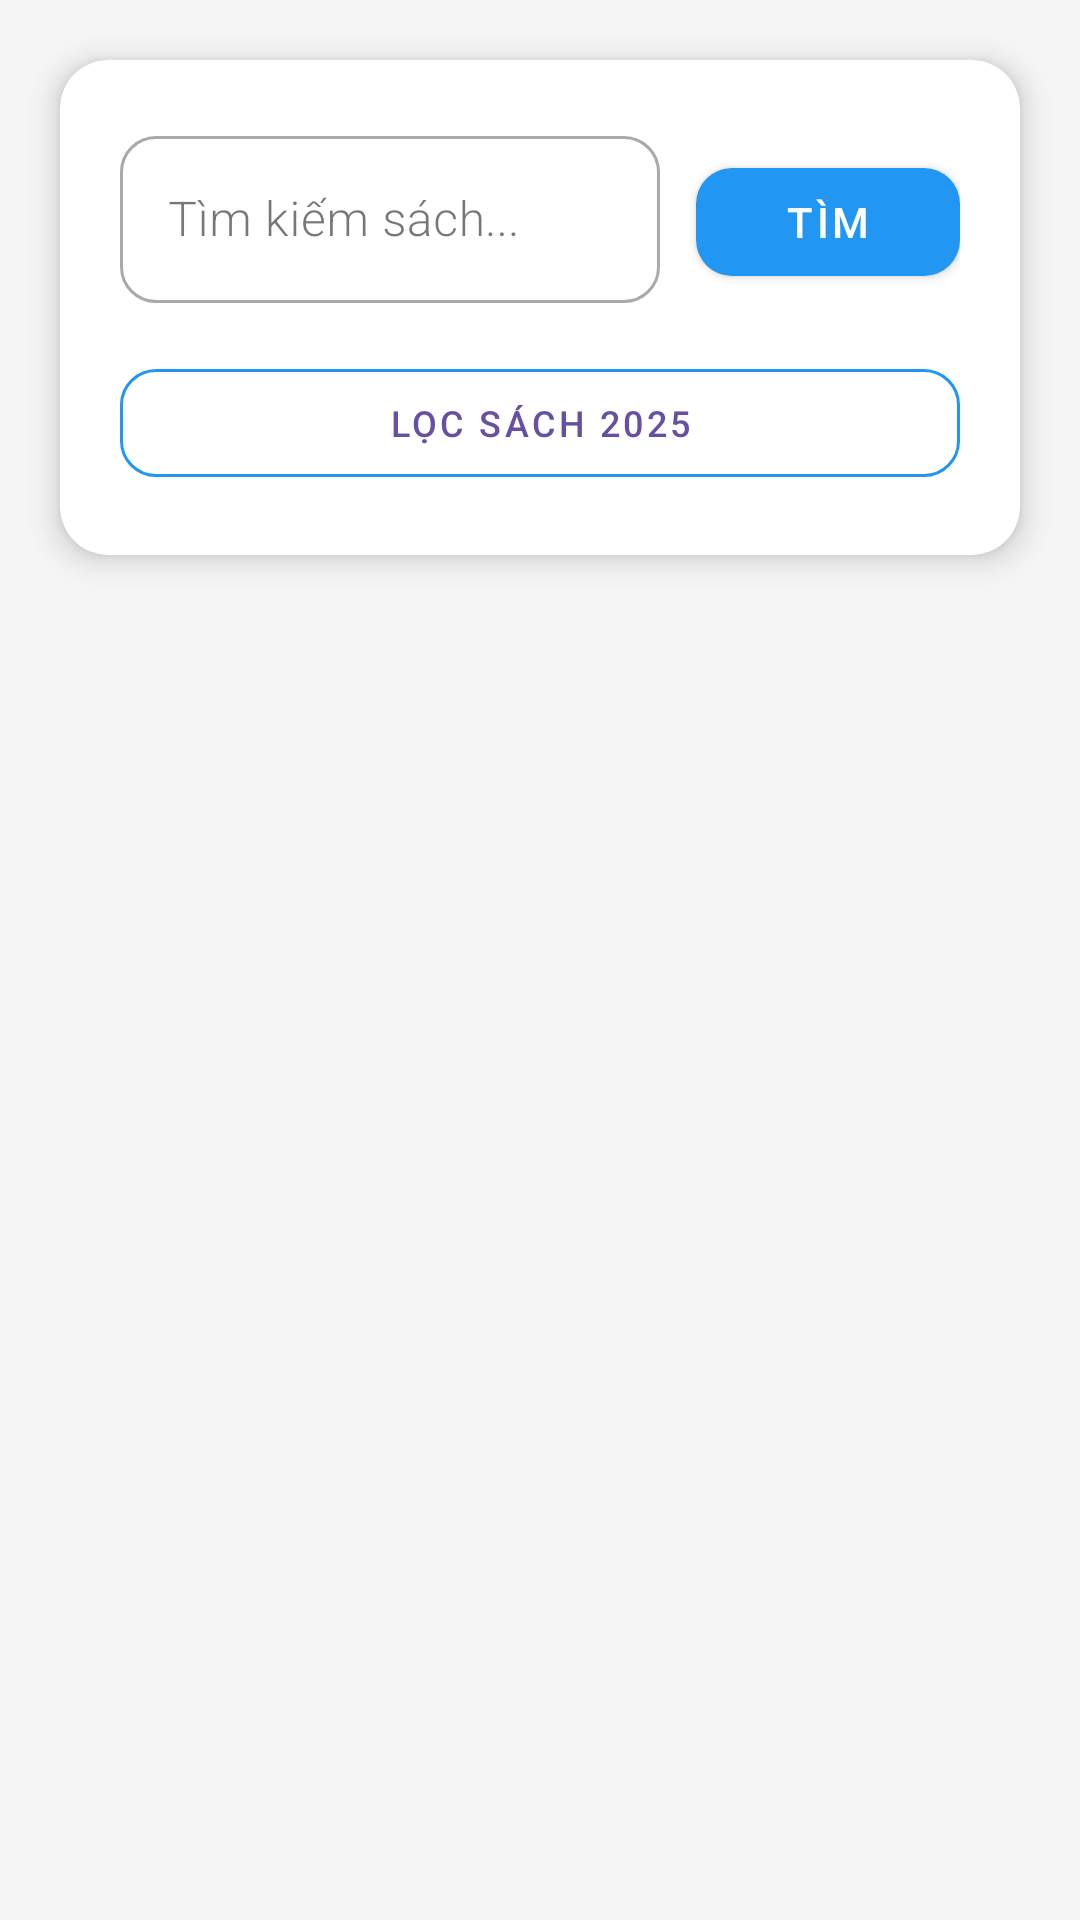

Here is an Android app screen rendered from its layout file. Give the layout XML and the strings, colors and styles it references.
<!-- AndroidManifest.xml: application theme Theme.NguyenTuanThanh_705105110 -->
<!-- res/layout/fragment_books.xml -->
<?xml version="1.0" encoding="utf-8"?>
<LinearLayout xmlns:android="http://schemas.android.com/apk/res/android"
    xmlns:app="http://schemas.android.com/apk/res-auto"
    android:layout_width="match_parent"
    android:layout_height="match_parent"
    android:orientation="vertical"
    android:background="@color/colorBackground">

    
    <androidx.cardview.widget.CardView
        android:layout_width="match_parent"
        android:layout_height="wrap_content"
        android:layout_margin="20dp"
        app:cardCornerRadius="16dp"
        app:cardElevation="6dp"
        app:cardBackgroundColor="@color/cardPrimary">

        <LinearLayout
            android:layout_width="match_parent"
            android:layout_height="wrap_content"
            android:orientation="vertical"
            android:padding="20dp">

            
            <LinearLayout
                android:layout_width="match_parent"
                android:layout_height="wrap_content"
                android:orientation="horizontal"
                android:layout_marginBottom="16dp">

                <com.google.android.material.textfield.TextInputLayout
                    android:layout_width="0dp"
                    android:layout_height="wrap_content"
                    android:layout_weight="1"
                    android:layout_marginEnd="12dp"
                    app:startIconDrawable="@drawable/ic_search"
                    app:startIconTint="@color/textSecondary"
                    app:boxCornerRadiusTopStart="12dp"
                    app:boxCornerRadiusTopEnd="12dp"
                    app:boxCornerRadiusBottomStart="12dp"
                    app:boxCornerRadiusBottomEnd="12dp"
                    style="@style/Widget.MaterialComponents.TextInputLayout.OutlinedBox">

                    <com.google.android.material.textfield.TextInputEditText
                        android:id="@+id/search_edit_text"
                        android:layout_width="match_parent"
                        android:layout_height="wrap_content"
                        android:hint="@string/search_books"
                        android:inputType="text"
                        android:imeOptions="actionSearch"
                        android:fontFamily="sans-serif-light" />

                </com.google.android.material.textfield.TextInputLayout>

                <com.google.android.material.button.MaterialButton
                    android:id="@+id/search_button"
                    android:layout_width="wrap_content"
                    android:layout_height="wrap_content"
                    android:text="Tìm"
                    android:textSize="14sp"
                    android:fontFamily="sans-serif-medium"
                    app:cornerRadius="12dp"
                    app:backgroundTint="@color/colorPrimary"
                    style="@style/Widget.MaterialComponents.Button" />

            </LinearLayout>

            
            <LinearLayout
                android:layout_width="match_parent"
                android:layout_height="wrap_content"
                android:orientation="horizontal">

                <com.google.android.material.button.MaterialButton
                    android:id="@+id/filter_2025_button"
                    android:layout_width="0dp"
                    android:layout_height="wrap_content"
                    android:layout_weight="1"
                    android:text="@string/filter_2025"
                    android:textSize="12sp"
                    android:fontFamily="sans-serif-medium"
                    app:cornerRadius="12dp"
                    app:strokeColor="@color/colorPrimary"
                    app:strokeWidth="1dp"
                    style="@style/Widget.MaterialComponents.Button.OutlinedButton" />

            </LinearLayout>

        </LinearLayout>

    </androidx.cardview.widget.CardView>

    
    <androidx.recyclerview.widget.RecyclerView
        android:id="@+id/recycler_view"
        android:layout_width="match_parent"
        android:layout_height="0dp"
        android:layout_weight="1"
        android:layout_marginHorizontal="20dp"
        android:layout_marginBottom="20dp"
        android:clipToPadding="false"
        android:paddingBottom="80dp" />

    
    <LinearLayout
        android:id="@+id/empty_state"
        android:layout_width="match_parent"
        android:layout_height="wrap_content"
        android:orientation="vertical"
        android:gravity="center"
        android:padding="40dp"
        android:visibility="gone">

        <ImageView
            android:layout_width="140dp"
            android:layout_height="140dp"
            android:src="@drawable/ic_library"
            android:alpha="0.2"
            android:layout_marginBottom="20dp" />

        <TextView
            android:layout_width="wrap_content"
            android:layout_height="wrap_content"
            android:text="@string/no_books"
            android:textSize="20sp"
            android:textStyle="bold"
            android:textColor="@color/textSecondary"
            android:layout_marginBottom="12dp"
            android:fontFamily="sans-serif-medium" />

        <TextView
            android:layout_width="wrap_content"
            android:layout_height="wrap_content"
            android:text="@string/add_first_book"
            android:textSize="16sp"
            android:textColor="@color/textSecondary"
            android:gravity="center"
            android:fontFamily="sans-serif-light" />

    </LinearLayout>

</LinearLayout>
<!-- resources referenced by this layout -->
<resources>
  <color name="cardPrimary">#FFFFFF</color>
  <color name="colorBackground">#F5F5F5</color>
  <color name="colorPrimary">#2196F3</color>
  <color name="textSecondary">#7F8C8D</color>
  <!-- drawable ic_library (drawable) -->
  <vector xmlns:android="http://schemas.android.com/apk/res/android"
      android:width="24dp"
      android:height="24dp"
      android:viewportWidth="24"
      android:viewportHeight="24"
      android:tint="@color/white">
    <path
        android:fillColor="@android:color/white"
        android:pathData="M12,11.55C9.64,9.35 6.48,8 3,8v11c3.48,0 6.64,1.35 9,3.55 2.36,-2.19 5.52,-3.55 9,-3.55V8c-3.48,0 -6.64,1.35 -9,3.55zM12,8c1.66,0 3,-1.34 3,-3s-1.34,-3 -3,-3 -3,1.34 -3,3 1.34,3 3,3z"/>
  </vector>
  <string name="add_first_book">Hãy thêm sách đầu tiên vào thư viện</string>
  <string name="filter_2025">Lọc sách 2025</string>
  <string name="no_books">Chưa có sách nào</string>
  <string name="search_books">Tìm kiếm sách...</string>
  <style name="Theme.NguyenTuanThanh_705105110" parent="Base.Theme.NguyenTuanThanh_705105110" />
  <color name="white">#FFFFFF</color>
  <style name="Base.Theme.NguyenTuanThanh_705105110" parent="Theme.Material3.DayNight.NoActionBar">
          
          
      </style>
</resources>
